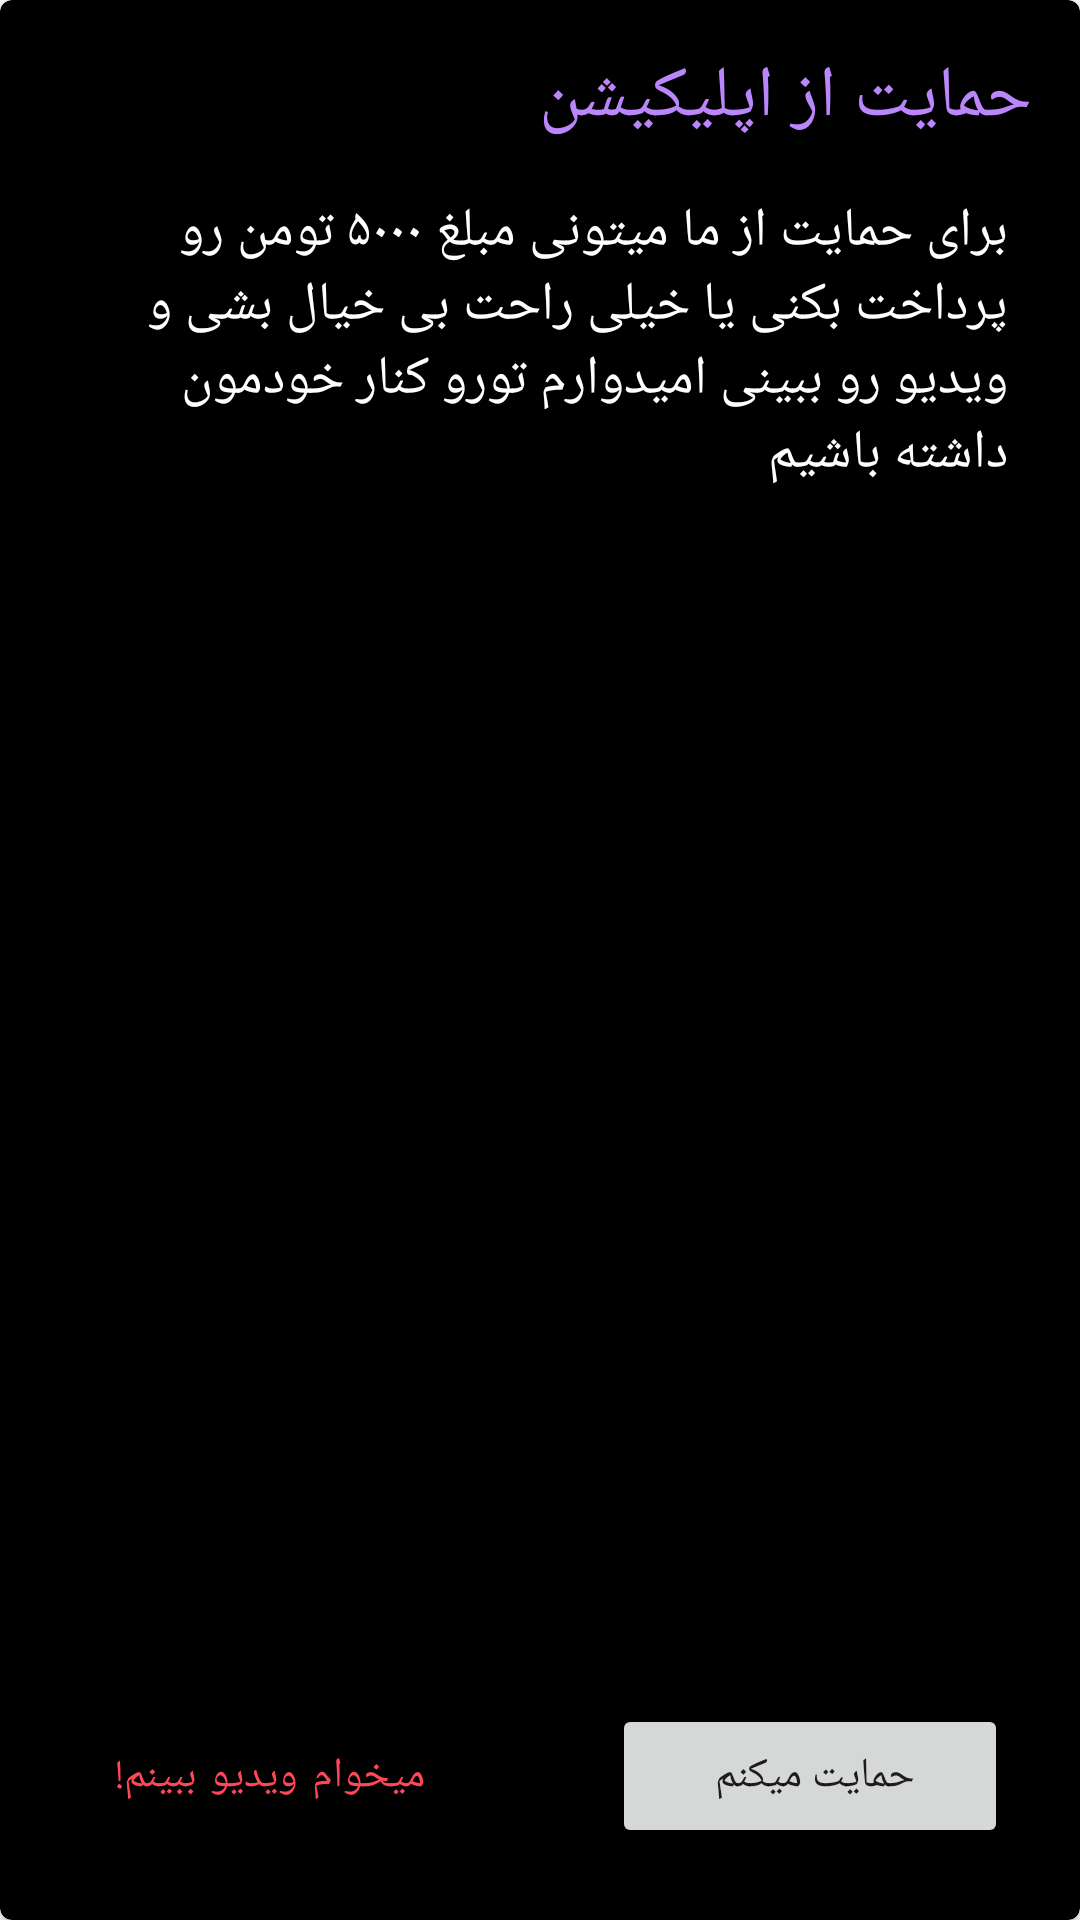

Produce the Android XML layout that renders to this screen, including the resource entries it uses.
<!-- AndroidManifest.xml: application theme Theme.MyAparat -->
<!-- res/layout/dialog_layout.xml -->
<?xml version="1.0" encoding="utf-8"?>
<androidx.cardview.widget.CardView xmlns:android="http://schemas.android.com/apk/res/android"
    xmlns:app="http://schemas.android.com/apk/res-auto"
    xmlns:tools="http://schemas.android.com/tools"
    android:layout_width="match_parent"
    android:layout_height="250dp"
    android:layout_margin="12dp"
    android:background="@color/purple_500"
    android:backgroundTint="@color/black"
    app:cardBackgroundColor="@color/black"
    app:cardCornerRadius="4dp"
    app:layout_constraintBottom_toBottomOf="parent"
    app:layout_constraintEnd_toEndOf="parent"
    app:layout_constraintStart_toStartOf="parent"
    app:layout_constraintTop_toTopOf="parent">

    <androidx.constraintlayout.widget.ConstraintLayout
        android:layout_width="match_parent"
        android:layout_height="match_parent">

        <TextView
            android:id="@+id/textView2"
            android:layout_width="wrap_content"
            android:layout_height="wrap_content"
            android:layout_marginTop="16dp"
            android:layout_marginEnd="16dp"
            android:text="حمایت از اپلیکیشن"
            android:textColor="@color/purple_200"
            android:textSize="24sp"
            app:layout_constraintEnd_toEndOf="parent"
            app:layout_constraintTop_toTopOf="parent" />

        <TextView
            android:id="@+id/textView3"
            android:layout_width="0dp"
            android:layout_height="wrap_content"
            android:layout_marginStart="24dp"
            android:layout_marginTop="16dp"
            android:layout_marginEnd="24dp"
            android:text="برای حمایت از ما میتونی مبلغ ۵۰۰۰ تومن رو پرداخت بکنی یا خیلی راحت بی خیال بشی و ویدیو رو ببینی امیدوارم تورو کنار خودمون داشته باشیم"
            android:textColor="@color/white"
            android:textSize="18sp"
            app:layout_constraintEnd_toEndOf="parent"
            app:layout_constraintStart_toStartOf="parent"
            app:layout_constraintTop_toBottomOf="@+id/textView2" />

        <Button
            android:id="@+id/buttonPayDonate"
            android:layout_width="0dp"
            android:layout_height="wrap_content"
            android:layout_marginStart="24dp"
            android:layout_marginEnd="24dp"
            android:layout_marginBottom="24dp"
            android:text="حمایت میکنم "
            app:layout_constraintBottom_toBottomOf="parent"
            app:layout_constraintEnd_toEndOf="parent"
            app:layout_constraintHorizontal_bias="0.5"
            app:layout_constraintStart_toEndOf="@+id/buttonGoHeadWatch" />

        <Button
            android:id="@+id/buttonGoHeadWatch"
            style="@style/Widget.MaterialComponents.Button.TextButton"
            android:layout_width="0dp"
            android:layout_height="wrap_content"
            android:layout_marginStart="24dp"
            android:layout_marginEnd="24dp"
            android:layout_marginBottom="24dp"
            android:text="میخوام ویدیو ببینم!"
            app:layout_constraintBottom_toBottomOf="parent"
            app:layout_constraintEnd_toStartOf="@+id/buttonPayDonate"
            app:layout_constraintHorizontal_bias="0.5"
            app:layout_constraintHorizontal_chainStyle="spread_inside"
            app:layout_constraintStart_toStartOf="parent" />
    </androidx.constraintlayout.widget.ConstraintLayout>
</androidx.cardview.widget.CardView>
<!-- resources referenced by this layout -->
<resources>
  <color name="black">#FF000000</color>
  <color name="purple_200">#FFBB86FC</color>
  <color name="purple_500">#ff4757</color>
  <color name="white">#FFFFFFFF</color>
  <style name="Theme.MyAparat" parent="Theme.MaterialComponents.Light.NoActionBar">
          
          <item name="colorPrimary">@color/purple_500</item>
          <item name="colorPrimaryVariant">@color/black</item>
          <item name="colorOnPrimary">@color/white</item>
          
          <item name="colorSecondary">@color/white</item>
          <item name="colorSecondaryVariant">@color/teal_700</item>
          <item name="colorOnSecondary">@color/black</item>
          
          <item name="android:statusBarColor" tools:targetApi="l">?attr/colorPrimaryVariant</item>
          
      </style>
  <color name="teal_700">#FF018786</color>
</resources>
